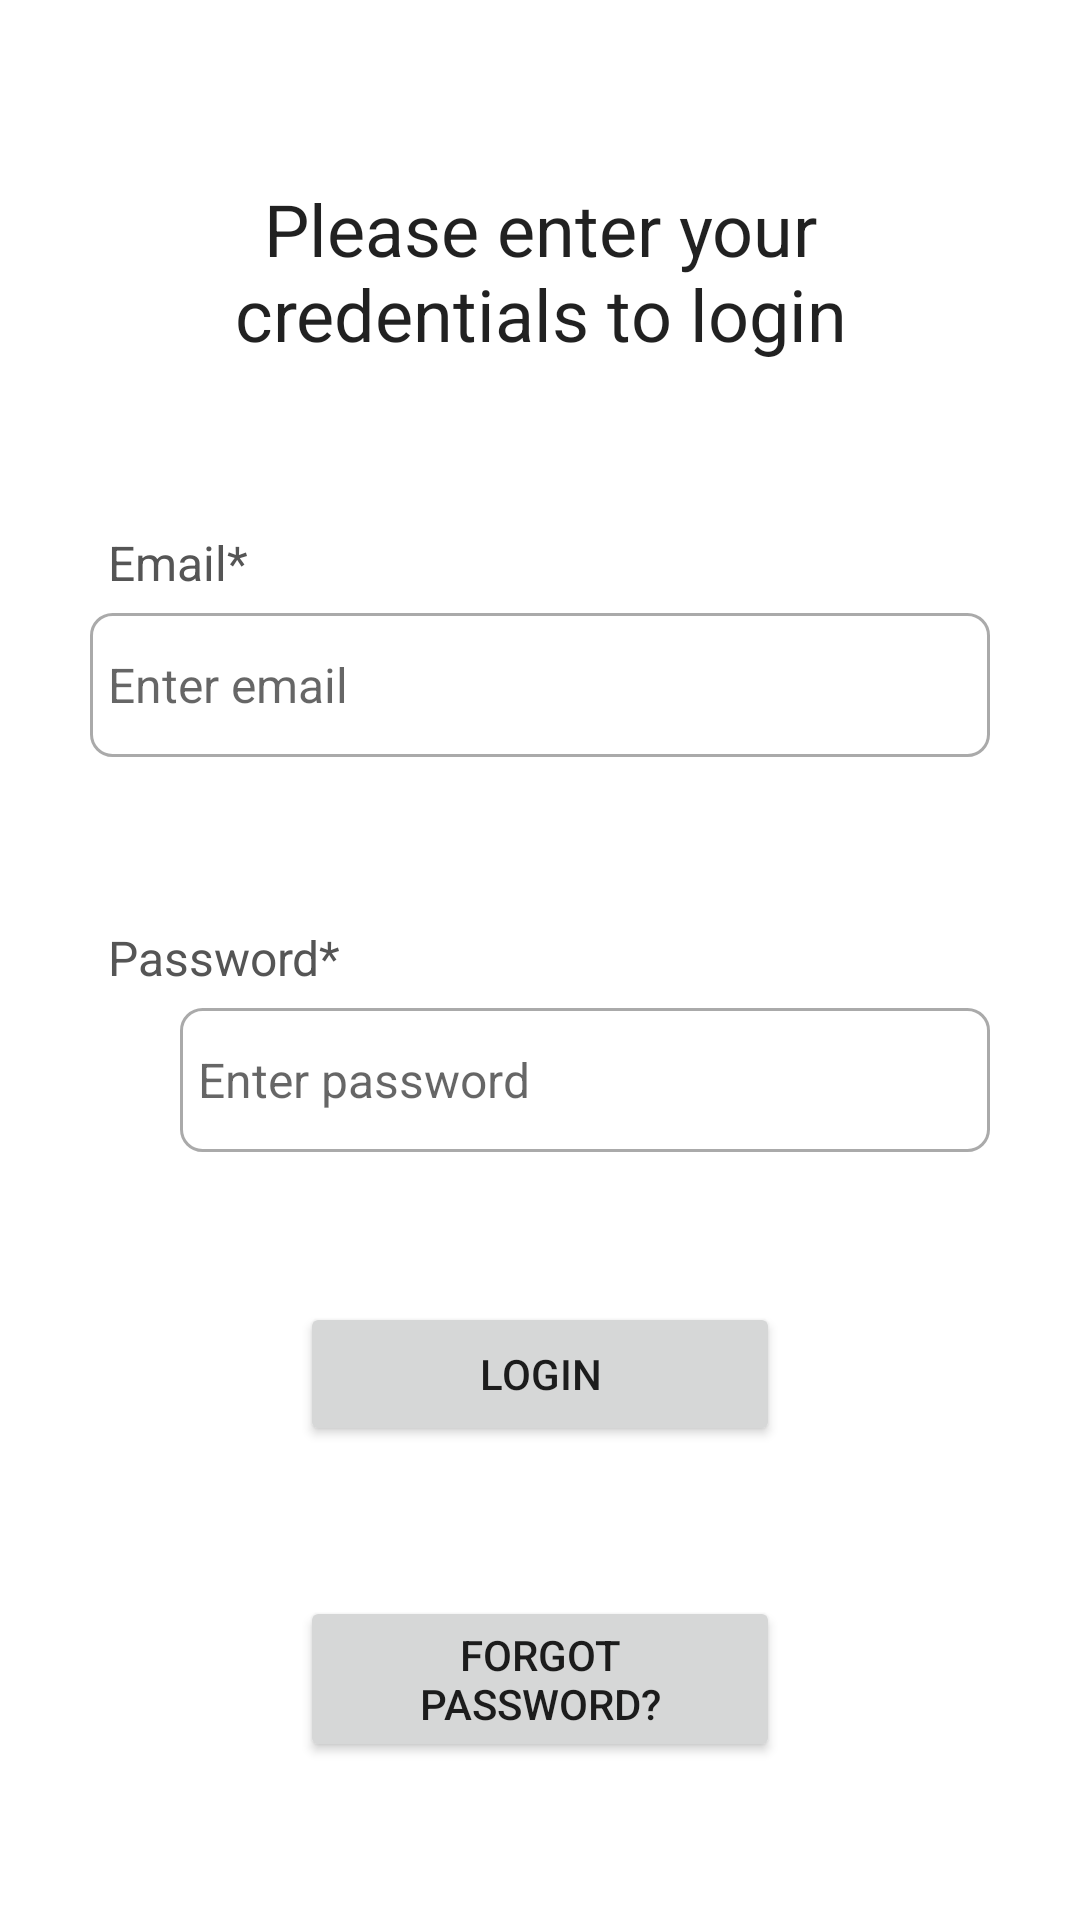

Write the Android layout XML for this screen, with the resource values it uses.
<!-- AndroidManifest.xml: application theme Theme.Login_register -->
<!-- res/layout/activity_login.xml -->
<?xml version="1.0" encoding="utf-8"?>
<ScrollView xmlns:android="http://schemas.android.com/apk/res/android"
    xmlns:app="http://schemas.android.com/apk/res-auto"
    xmlns:tools="http://schemas.android.com/tools"
    android:layout_width="match_parent"
    android:layout_height="match_parent"
    tools:context=".LoginActivity"
    android:background="@drawable/register">

    <RelativeLayout
        android:layout_width="match_parent"
        android:layout_height="wrap_content"
        android:padding="15dp"
        android:layout_margin="15dp">
        <TextView
            android:layout_width="match_parent"
            android:layout_height="wrap_content"
            android:id="@+id/textView_login_head"
            android:layout_marginTop="30dp"
            android:text="Please enter your credentials to login"
            android:textAlignment="center"
            android:textAppearance="@style/TextAppearance.AppCompat.Headline"/>

        <TextView
            android:layout_width="match_parent"
            android:layout_height="wrap_content"
            android:id="@+id/textView_logi_email"
            android:layout_marginTop="50dp"
            android:layout_below="@id/textView_login_head"
            android:text="Email*"
            android:padding="6dp"
            android:textColor="#555555"
            android:textSize="16sp"/>

        <EditText
            android:id="@+id/editText_login_email"
            android:layout_width="match_parent"
            android:layout_height="wrap_content"
            android:layout_below="@id/textView_logi_email"
            android:background="@drawable/border"
            android:hint="Enter email"
            android:inputType="textEmailAddress"
            android:minHeight="48dp"
            android:padding="6dp"
            android:textSize="16sp" />

        <TextView
            android:layout_width="match_parent"
            android:layout_height="wrap_content"
            android:id="@+id/textView_logi_pwd"
            android:layout_marginTop="50dp"
            android:layout_below="@id/editText_login_email"
            android:text="Password*"
            android:padding="6dp"
            android:textColor="#555555"
            android:textSize="16sp"/>

        <ImageView
            android:layout_width="30dp"
            android:layout_height="32dp"
            android:id="@+id/imageView_show_hide_pwd"
            android:layout_below="@id/textView_logi_pwd"/>

        <EditText
            android:id="@+id/editText_login_pwd"
            android:layout_width="match_parent"
            android:layout_height="wrap_content"
            android:layout_below="@id/textView_logi_pwd"
            android:background="@drawable/border"
            android:hint="Enter password"
            android:layout_marginStart="30dp"
            android:inputType="textPassword"
            android:minHeight="48dp"
            android:padding="6dp"
            android:textSize="16sp" />

        <Button
            android:layout_width="match_parent"
            android:layout_height="wrap_content"
            android:text="Login"
            android:id="@+id/button_login"
            android:layout_below="@id/editText_login_pwd"
            android:layout_marginTop="50dp"
            android:layout_marginRight="70dp"
            android:layout_marginLeft="70dp"/>

        <Button
            android:layout_width="match_parent"
            android:layout_height="wrap_content"
            android:text="Forgot Password?"
            android:id="@+id/button_forgot_password"
            android:layout_below="@id/button_login"
            android:layout_marginTop="50dp"
            android:layout_marginRight="70dp"
            android:layout_marginLeft="70dp"/>

        <ProgressBar
            android:layout_width="wrap_content"
            android:layout_height="wrap_content"
            style="?android:attr/progressBarStyleLarge"
            android:layout_centerVertical="true"
            android:id="@+id/progressBar"
            android:layout_centerHorizontal="true"
            android:elevation="10dp"
            android:visibility="gone"/>

    </RelativeLayout>


</ScrollView>
<!-- resources referenced by this layout -->
<resources>
  <!-- drawable border (drawable) -->
  <?xml version="1.0" encoding="utf-8"?>
  <shape xmlns:android="http://schemas.android.com/apk/res/android">
  
  
  
  
  
      <stroke android:width="1dp" android:color="#AAAAAA"/>
  
  
      <corners android:radius="7dp"/>
  </shape>
  <style name="Theme.Login_register" parent="Theme.MaterialComponents.DayNight.DarkActionBar">
          
          <item name="colorPrimary">@color/purple_500</item>
          <item name="colorPrimaryVariant">@color/purple_700</item>
          <item name="colorOnPrimary">@color/white</item>
          
          <item name="colorSecondary">@color/teal_200</item>
          <item name="colorSecondaryVariant">@color/teal_700</item>
          <item name="colorOnSecondary">@color/black</item>
          
          <item name="android:statusBarColor">?attr/colorPrimaryVariant</item>
          
      </style>
  <color name="purple_500">#FF6200EE</color>
  <color name="purple_700">#FF3700B3</color>
  <color name="white">#FFFFFFFF</color>
  <color name="teal_200">#FF03DAC5</color>
  <color name="teal_700">#FF018786</color>
  <color name="black">#FF000000</color>
</resources>
